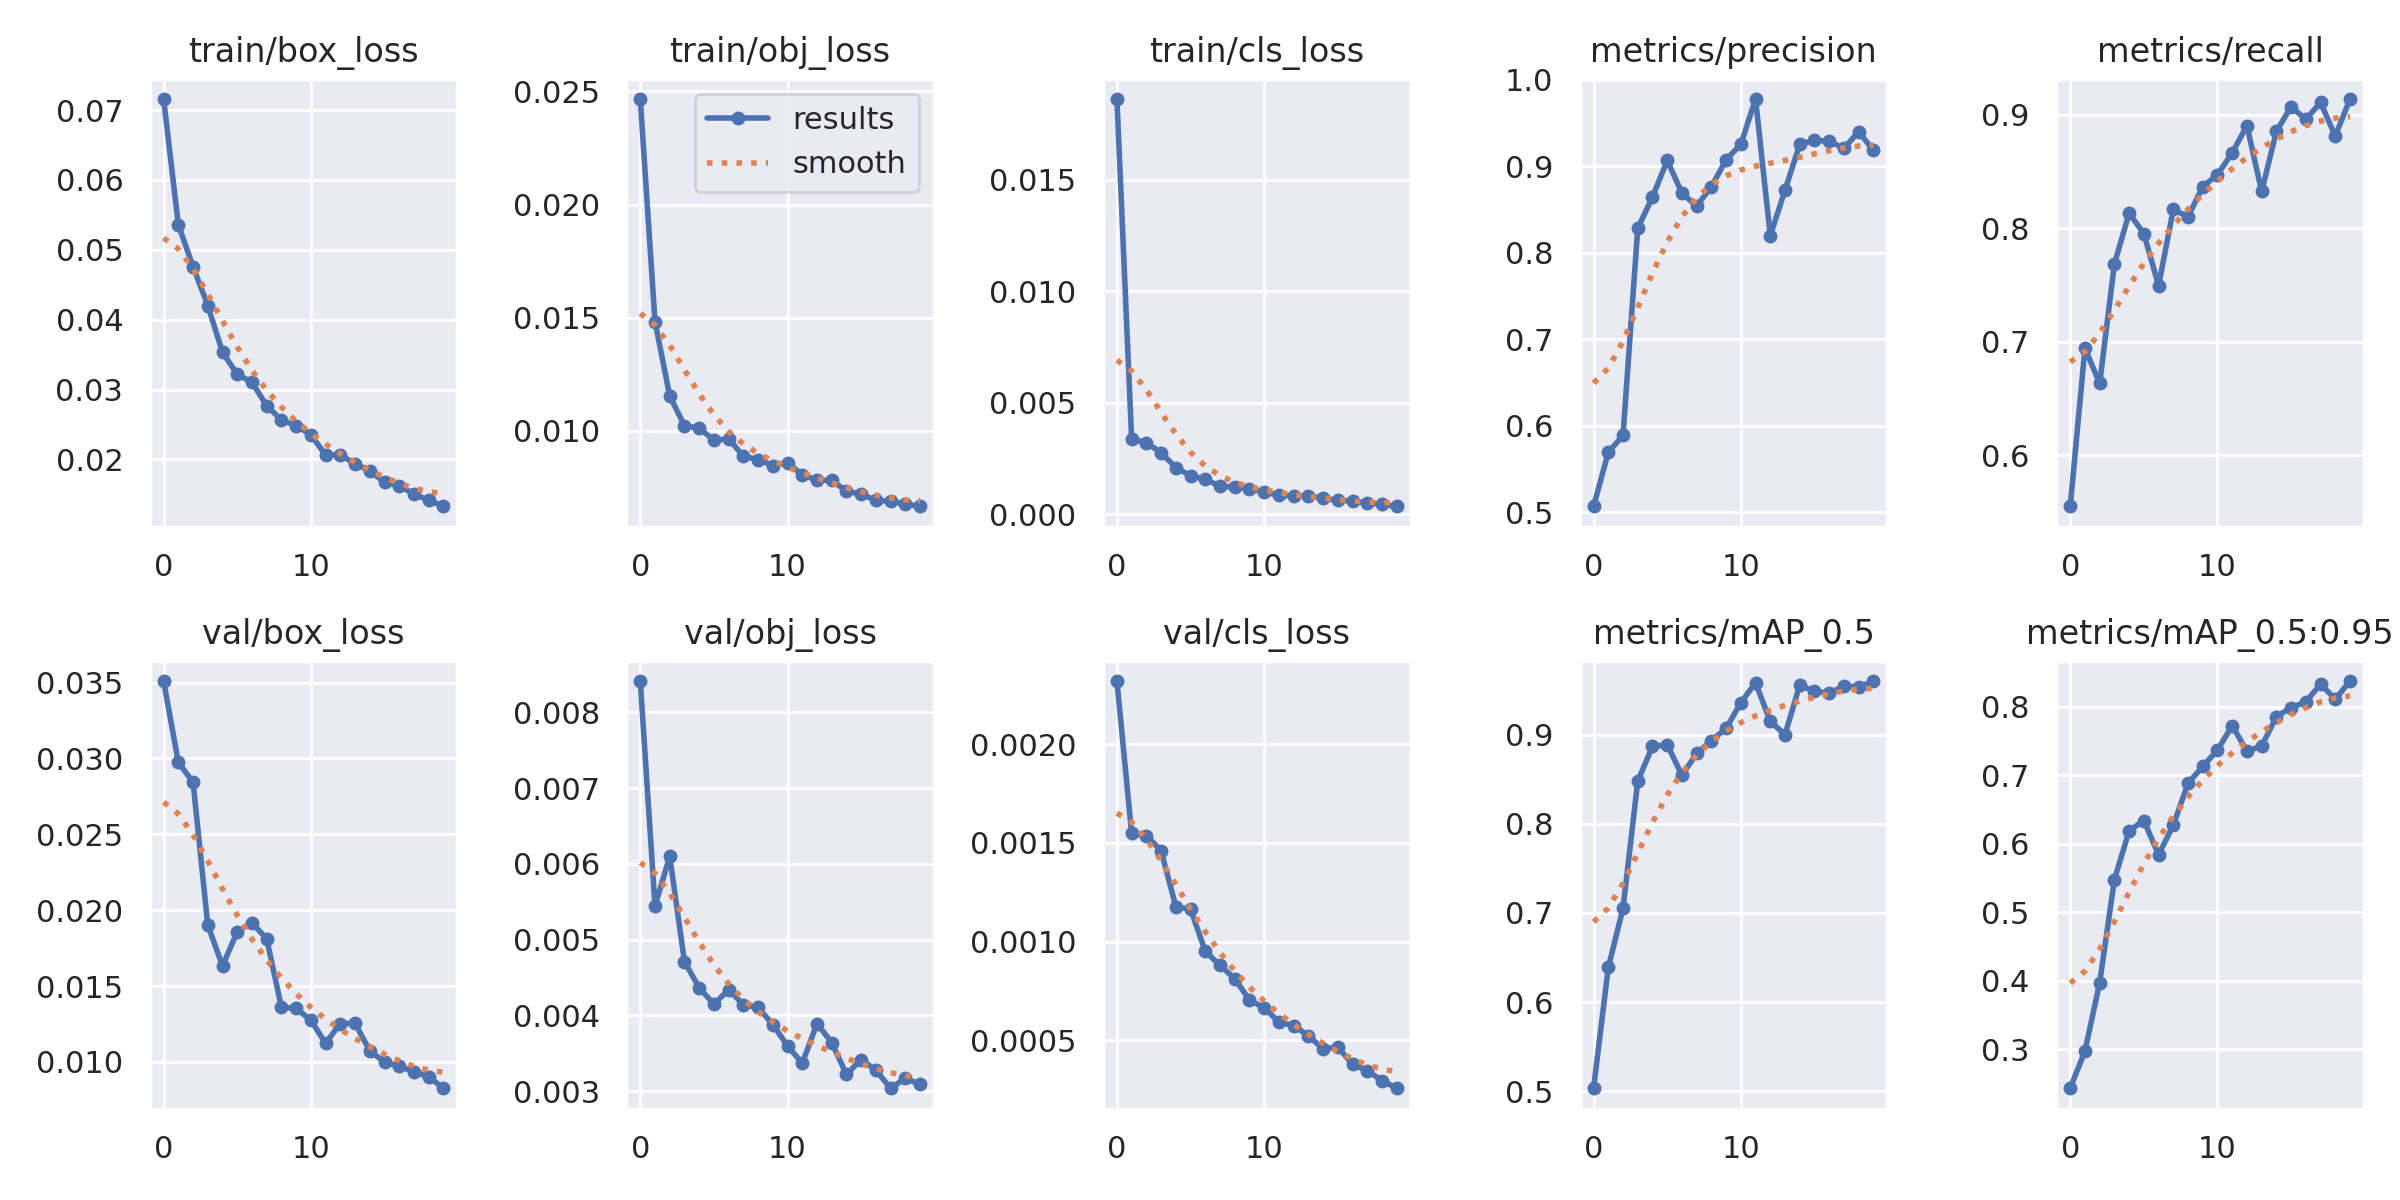

Values plotted in this chart, from the file beside it:
epoch, train/box_loss, train/obj_loss, train/cls_loss, metrics/precision, metrics/recall, metrics/mAP_0.5, metrics/mAP_0.5:0.95, val/box_loss, val/obj_loss, val/cls_loss, x/lr0, x/lr1, x/lr2
0, 0.07158, 0.02466, 0.01862, 0.507, 0.5549, 0.5031, 0.243, 0.0351, 0.008415, 0.002321, 0.0703, 0.0033, 0.0033
1, 0.05358, 0.01483, 0.003348, 0.5693, 0.6943, 0.6388, 0.2972, 0.02975, 0.005445, 0.001548, 0.03997, 0.006305, 0.006305
2, 0.04759, 0.01154, 0.003208, 0.5889, 0.6631, 0.7053, 0.3971, 0.02843, 0.0061, 0.001537, 0.009316, 0.00898, 0.00898
3, 0.04202, 0.01023, 0.002747, 0.8284, 0.7685, 0.8481, 0.5474, 0.01901, 0.00471, 0.00146, 0.008515, 0.008515, 0.008515
4, 0.03533, 0.01012, 0.002089, 0.8644, 0.8134, 0.8871, 0.6187, 0.01634, 0.004365, 0.001177, 0.008515, 0.008515, 0.008515
5, 0.03218, 0.009593, 0.001717, 0.9069, 0.7953, 0.8891, 0.6335, 0.01858, 0.004147, 0.001164, 0.00802, 0.00802, 0.00802
6, 0.03106, 0.009643, 0.001564, 0.8692, 0.7494, 0.8547, 0.5838, 0.01918, 0.00434, 0.0009504, 0.007525, 0.007525, 0.007525
7, 0.0277, 0.008889, 0.001247, 0.8541, 0.8166, 0.8791, 0.6269, 0.01811, 0.004141, 0.000879, 0.00703, 0.00703, 0.00703
8, 0.02565, 0.008726, 0.001219, 0.8764, 0.8101, 0.8937, 0.688, 0.01361, 0.004104, 0.0008111, 0.006535, 0.006535, 0.006535
9, 0.02484, 0.008471, 0.001127, 0.9076, 0.8368, 0.9073, 0.7126, 0.01353, 0.00388, 0.0007038, 0.00604, 0.00604, 0.00604
10, 0.02355, 0.008599, 0.001003, 0.9254, 0.8472, 0.9363, 0.7365, 0.01275, 0.003598, 0.000664, 0.005545, 0.005545, 0.005545
11, 0.02064, 0.008056, 0.000835, 0.9779, 0.8665, 0.9587, 0.7722, 0.01123, 0.003368, 0.0005912, 0.00505, 0.00505, 0.00505
12, 0.02067, 0.007826, 0.0008191, 0.8197, 0.8905, 0.9151, 0.7348, 0.01254, 0.003892, 0.0005735, 0.004555, 0.004555, 0.004555
13, 0.01937, 0.007815, 0.0008333, 0.8725, 0.8324, 0.9003, 0.7424, 0.01255, 0.003642, 0.0005219, 0.00406, 0.00406, 0.00406
14, 0.01836, 0.007339, 0.0007012, 0.9256, 0.8854, 0.956, 0.7852, 0.01074, 0.003222, 0.0004559, 0.003565, 0.003565, 0.003565
15, 0.01675, 0.007211, 0.0006206, 0.93, 0.9071, 0.9489, 0.7984, 0.009994, 0.003416, 0.000464, 0.00307, 0.00307, 0.00307
16, 0.01628, 0.00693, 0.0005829, 0.9292, 0.8961, 0.9469, 0.8069, 0.009724, 0.003275, 0.000379, 0.002575, 0.002575, 0.002575
17, 0.01503, 0.006891, 0.0005021, 0.9208, 0.911, 0.955, 0.8326, 0.009354, 0.003038, 0.0003442, 0.00208, 0.00208, 0.00208
18, 0.01418, 0.006763, 0.0004317, 0.9401, 0.8813, 0.9538, 0.8107, 0.009026, 0.003169, 0.0002949, 0.001585, 0.001585, 0.001585
19, 0.01331, 0.006671, 0.0003511, 0.9186, 0.914, 0.9606, 0.8372, 0.00827, 0.003088, 0.0002558, 0.00109, 0.00109, 0.00109
